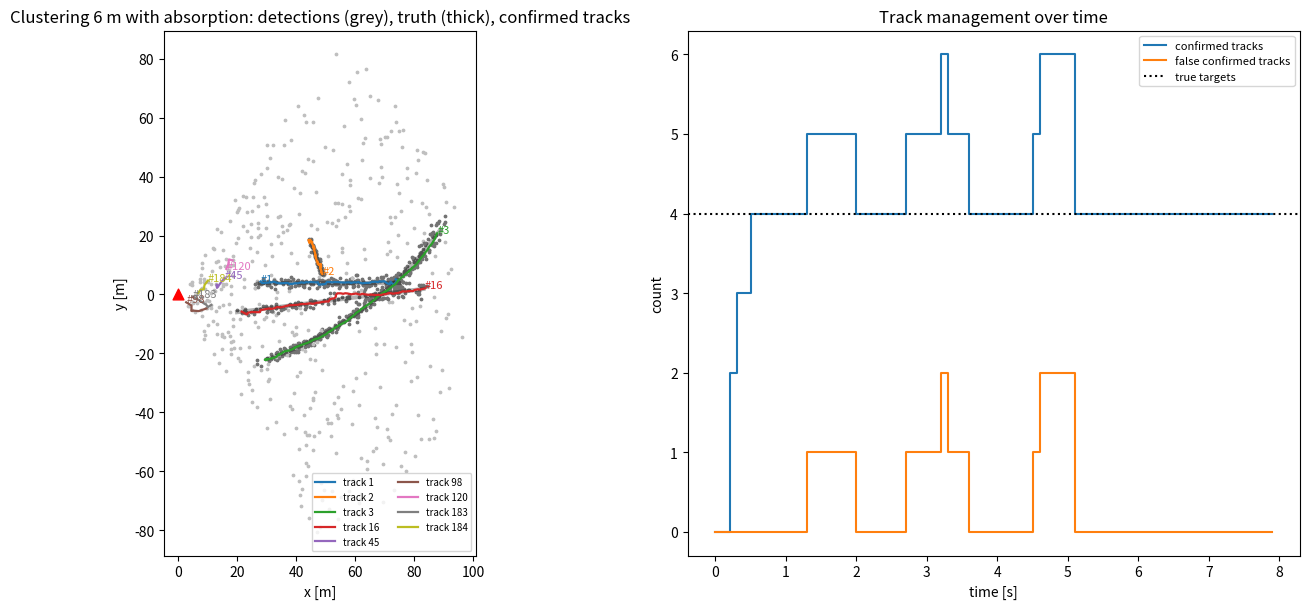

Write the Python code that produced this figure.
#!/usr/bin/env python3
"""Radar multi-target tracking.

Extended targets return several detections, clutter adds false alarms, detections are clustered,
and a GNN tracker keeps tracks: constant-velocity Kalman filters, Mahalanobis gating, Hungarian
assignment, M-of-N confirmation and miss-based deletion. Writes results/radar_mtt.png.
"""
import os

import matplotlib

matplotlib.use("Agg")
import matplotlib.pyplot as plt  # noqa: E402
import numpy as np  # noqa: E402
from scipy.optimize import linear_sum_assignment  # noqa: E402

DT, STEPS = 0.1, 80
SIG_R, SIG_TH = 0.25, np.deg2rad(1.0)   # radar range and azimuth noise (1 sigma)
PD, CLUTTER_RATE = 0.9, 6.0             # detection probability, mean false alarms per scan
GATE = 9.21                             # chi-square, 2 DOF, 99%
SIGMA_A = 2.0                           # CV process noise: acceleration std [m/s^2]
EXTENT_GATE = 8.0                       # no new track within this distance of an existing one
EPS = 6.0                               # clustering distance [m]: must exceed the spacing of
#                                         detections on the longest object, or it splits in two

TARGETS = [  # x, y, vx, vy, turn rate [rad/s], length, width  (radar at origin, looking along +x)
    (20.0, -6.0, 8.0, 1.0, 0.00, 4.5, 1.8),    # car overtaking to the left
    (75.0, 4.0, -6.0, 0.0, 0.00, 4.5, 1.8),    # oncoming car
    (45.0, 18.0, 0.5, -1.4, 0.00, 0.6, 0.6),   # pedestrian crossing
    (30.0, -22.0, 9.0, 3.0, 0.08, 10.0, 2.5),  # truck merging while turning
]


def truth_trajectories():
    traj = []
    for x, y, vx, vy, w, *_ in TARGETS:
        s, out = np.array([x, y, vx, vy]), []
        for _ in range(STEPS):
            out.append(s.copy())
            c, sn = np.cos(w * DT), np.sin(w * DT)
            s[2:] = [c * s[2] - sn * s[3], sn * s[2] + c * s[3]]  # turn the velocity vector
            s[:2] += s[2:] * DT
        traj.append(np.array(out))
    return traj


def polar_noise_to_cart(xy, rng):
    r, th = np.hypot(*xy), np.arctan2(xy[1], xy[0])
    r, th = r + rng.normal(0, SIG_R), th + rng.normal(0, SIG_TH)
    return np.array([r * np.cos(th), r * np.sin(th)])


def scan(traj, k, rng):
    """Detections of one scan: 1-4 per extended target (with probability PD) plus Poisson clutter."""
    dets, src = [], []
    for i, (tr, spec) in enumerate(zip(traj, TARGETS)):
        if rng.random() > PD:
            continue
        length, width = spec[5], spec[6]
        head = tr[k, 2:] / np.linalg.norm(tr[k, 2:])
        normal = np.array([-head[1], head[0]])
        for _ in range(1 + min(3, rng.poisson(length / 3))):  # scatter points over the body
            p = tr[k, :2] + head * rng.uniform(-0.5, 0.5) * length + normal * rng.uniform(-0.5, 0.5) * width
            dets.append(polar_noise_to_cart(p, rng))
            src.append(i)
    for _ in range(rng.poisson(CLUTTER_RATE)):
        r, th = rng.uniform(5, 100), rng.uniform(-np.pi / 3, np.pi / 3)
        dets.append(np.array([r * np.cos(th), r * np.sin(th)]))
        src.append(-1)
    return np.array(dets).reshape(-1, 2), np.array(src)


def dist_to_body(p, state, spec):
    """Distance from a point to the target body (a segment of its length along the heading)."""
    head = state[2:] / np.linalg.norm(state[2:])
    t = np.clip((p - state[:2]) @ head, -spec[5] / 2, spec[5] / 2)
    return np.linalg.norm(p - (state[:2] + t * head))


def cluster(dets, eps=EPS):
    """Single-linkage clustering (DBSCAN with minPts = 1): union of detections closer than EPS."""
    parent = list(range(len(dets)))

    def find(i):
        while parent[i] != i:
            parent[i] = parent[parent[i]]
            i = parent[i]
        return i

    for i in range(len(dets)):
        for j in range(i + 1, len(dets)):
            if np.linalg.norm(dets[i] - dets[j]) < eps:
                parent[find(i)] = find(j)
    groups = {}
    for i in range(len(dets)):
        groups.setdefault(find(i), []).append(i)
    return [dets[g] for g in groups.values()]


def meas_cov(z, n):
    """Polar noise mapped to Cartesian (Jacobian), averaged over n detections, plus extent spread."""
    r, th = np.hypot(*z), np.arctan2(z[1], z[0])
    J = np.array([[np.cos(th), -r * np.sin(th)], [np.sin(th), r * np.cos(th)]])
    return J @ np.diag([SIG_R**2, SIG_TH**2]) @ J.T / n + np.eye(2) * 1.0


F = np.eye(4)
F[0, 2] = F[1, 3] = DT
G = np.array([[DT**2 / 2, 0], [0, DT**2 / 2], [DT, 0], [0, DT]])
Q = G @ G.T * SIGMA_A**2
H = np.eye(2, 4)


class Track:
    next_id = 1

    def __init__(self, z, R):
        self.x = np.r_[z, 0.0, 0.0]
        self.P = np.diag([R[0, 0], R[1, 1], 25.0, 25.0])  # velocity unknown: 5 m/s std
        self.id, self.hits, self.age, self.misses, self.confirmed = Track.next_id, 1, 1, 0, False
        Track.next_id += 1
        self.history = []

    def predict(self):
        self.x, self.P = F @ self.x, F @ self.P @ F.T + Q
        self.age += 1

    def innovation(self, z, R):
        y = z - H @ self.x
        S = H @ self.P @ H.T + R
        return y, S

    def update(self, z, R):
        y, S = self.innovation(z, R)
        K = self.P @ H.T @ np.linalg.inv(S)
        self.x = self.x + K @ y
        self.P = (np.eye(4) - K @ H) @ self.P
        self.hits += 1
        self.misses = 0


def run(traj, eps, absorb=False, seed=4):
    """One full pass of the tracker.

    absorb=True: a leftover cluster within EXTENT_GATE metres of an existing track spawns no new
    track. The statistical gate is too tight for this: a second cluster on the same 10 m truck sits
    well outside a 99% gate.
    Long vehicles split into several clusters, and without this each extra cluster starts a
    competing track that starves the real one.
    """
    rng = np.random.default_rng(seed)
    Track.next_id = 1
    tracks, dead, all_dets = [], [], []
    n_conf, n_false, n_clusters, errs, first_conf = [], [], [], [], {}
    for k in range(STEPS):
        dets, src = scan(traj, k, rng)
        all_dets.append((dets, src))
        clusters = cluster(dets, eps) if len(dets) else []
        zs = [c.mean(0) for c in clusters]
        Rs = [meas_cov(z, len(c)) for z, c in zip(zs, clusters)]
        for t in tracks:
            t.predict()
        # Global nearest neighbour: Mahalanobis cost, gate, Hungarian assignment.
        cost = np.full((len(tracks), len(zs)), 1e6)
        for i, t in enumerate(tracks):
            for j, (z, R) in enumerate(zip(zs, Rs)):
                y, S = t.innovation(z, R)
                d2 = y @ np.linalg.solve(S, y)
                if d2 < GATE:
                    cost[i, j] = d2
        rows, cols = linear_sum_assignment(cost) if cost.size else ([], [])
        used_t, used_z = set(), set()
        for i, j in zip(rows, cols):
            if cost[i, j] < 1e6:
                tracks[i].update(zs[j], Rs[j])
                used_t.add(i)
                used_z.add(j)
        for i, t in enumerate(tracks):
            if i not in used_t:
                t.misses += 1
        existing = list(tracks)
        for j, (z, R) in enumerate(zip(zs, Rs)):
            if j in used_z:
                continue
            if absorb and any(np.linalg.norm(t.x[:2] - z) < EXTENT_GATE for t in existing):
                continue                           # extra return from an object already tracked
            tracks.append(Track(z, R))
        # Track management: confirm 3 hits within the first 5 scans; delete after misses.
        keep = []
        for t in tracks:
            if not t.confirmed and t.hits >= 3 and t.age <= 5:
                t.confirmed = True
            drop = (not t.confirmed and (t.misses >= 2 or t.age > 5)) or (t.confirmed and t.misses >= 4)
            (dead if drop else keep).append(t)
            if not drop:
                t.history.append((k, *t.x[:2]))
        tracks = keep
        conf = [t for t in tracks if t.confirmed]
        false = 0
        for t in conf:
            d = np.array([dist_to_body(t.x[:2], tr[k], spec) for tr, spec in zip(traj, TARGETS)])
            if d.min() < 3.0:                      # inside or beside a real object
                errs.append(d.min())
                first_conf.setdefault(int(np.argmin(d)), k)
            else:
                false += 1
        n_conf.append(len(conf))
        n_false.append(false)
        n_clusters.append(len(clusters))

    ever = [t for t in tracks + dead if t.confirmed]
    return dict(dets=all_dets, tracks=ever, n_conf=n_conf, n_false=n_false, n_clusters=n_clusters,
                errs=errs, first=first_conf, started=Track.next_id - 1)


def main():
    os.makedirs("results", exist_ok=True)
    traj = truth_trajectories()
    runs = {("3 m, one cluster per track"): run(traj, 3.0),
            ("6 m, one cluster per track"): run(traj, 6.0),
            ("6 m, extra clusters absorbed"): run(traj, 6.0, absorb=True)}
    r = runs["6 m, extra clusters absorbed"]
    n_dets = sum(len(d) for d, _ in r["dets"])
    n_clutter = sum(int((s == -1).sum()) for _, s in r["dets"])
    print(f"{STEPS} scans | {n_dets} detections ({n_clutter} clutter) | 4 targets, the longest 10 m\n")
    print(f"{'setting':>30} {'clusters/scan':>14} {'started':>8} {'confirmed':>10} "
          f"{'conf/scan':>10} {'false track-scans':>18} {'RMSE m':>8}")
    for name, d in runs.items():
        print(f"{name:>30} {np.mean(d['n_clusters']):14.1f} {d['started']:8d} {len(d['tracks']):10d} "
              f"{np.mean(d['n_conf'][10:]):10.1f} {sum(d['n_false']):18d} "
              f"{np.sqrt(np.mean(np.square(d['errs']))):8.2f}")
    print(f"\nbest setting: confirmed per scan after scan 10 min {min(r['n_conf'][10:])}, max {max(r['n_conf'][10:])} "
          f"(truth 4) | first confirmation at scan {dict(sorted(r['first'].items()))}")
    all_dets, ever, n_conf, n_false = r["dets"], r["tracks"], r["n_conf"], r["n_false"]

    fig, (a, b) = plt.subplots(1, 2, figsize=(15, 6.2), gridspec_kw={"width_ratios": [1.6, 1]})
    for dets, src in all_dets:
        a.scatter(dets[src == -1, 0], dets[src == -1, 1], s=3, c="0.75")
        a.scatter(dets[src >= 0, 0], dets[src >= 0, 1], s=3, c="0.45")
    for tr in traj:
        a.plot(tr[:, 0], tr[:, 1], "k-", lw=3, alpha=0.3)
    cmap = plt.get_cmap("tab10")
    for n, t in enumerate(sorted(ever, key=lambda t: t.id)):
        h = np.array(t.history)
        a.plot(h[:, 1], h[:, 2], "-", color=cmap(n % 10), lw=1.6, label=f"track {t.id}")
        a.annotate(f"#{t.id}", h[-1, 1:], fontsize=8, color=cmap(n % 10))
    a.scatter([0], [0], marker="^", c="r", s=60)
    a.set(xlabel="x [m]", ylabel="y [m]", title="Clustering 6 m with absorption: detections (grey), truth (thick), confirmed tracks")
    a.set_aspect("equal")
    a.legend(fontsize=7, ncol=2, loc="lower right")
    t_axis = np.arange(STEPS) * DT
    b.step(t_axis, n_conf, where="post", label="confirmed tracks")
    b.step(t_axis, n_false, where="post", label="false confirmed tracks")
    b.axhline(4, color="k", ls=":", label="true targets")
    b.set(xlabel="time [s]", ylabel="count", title="Track management over time")
    b.legend(fontsize=8)
    fig.tight_layout()
    fig.savefig("results/radar_mtt.png", dpi=105)
    print("-> results/radar_mtt.png")


if __name__ == "__main__":
    main()
